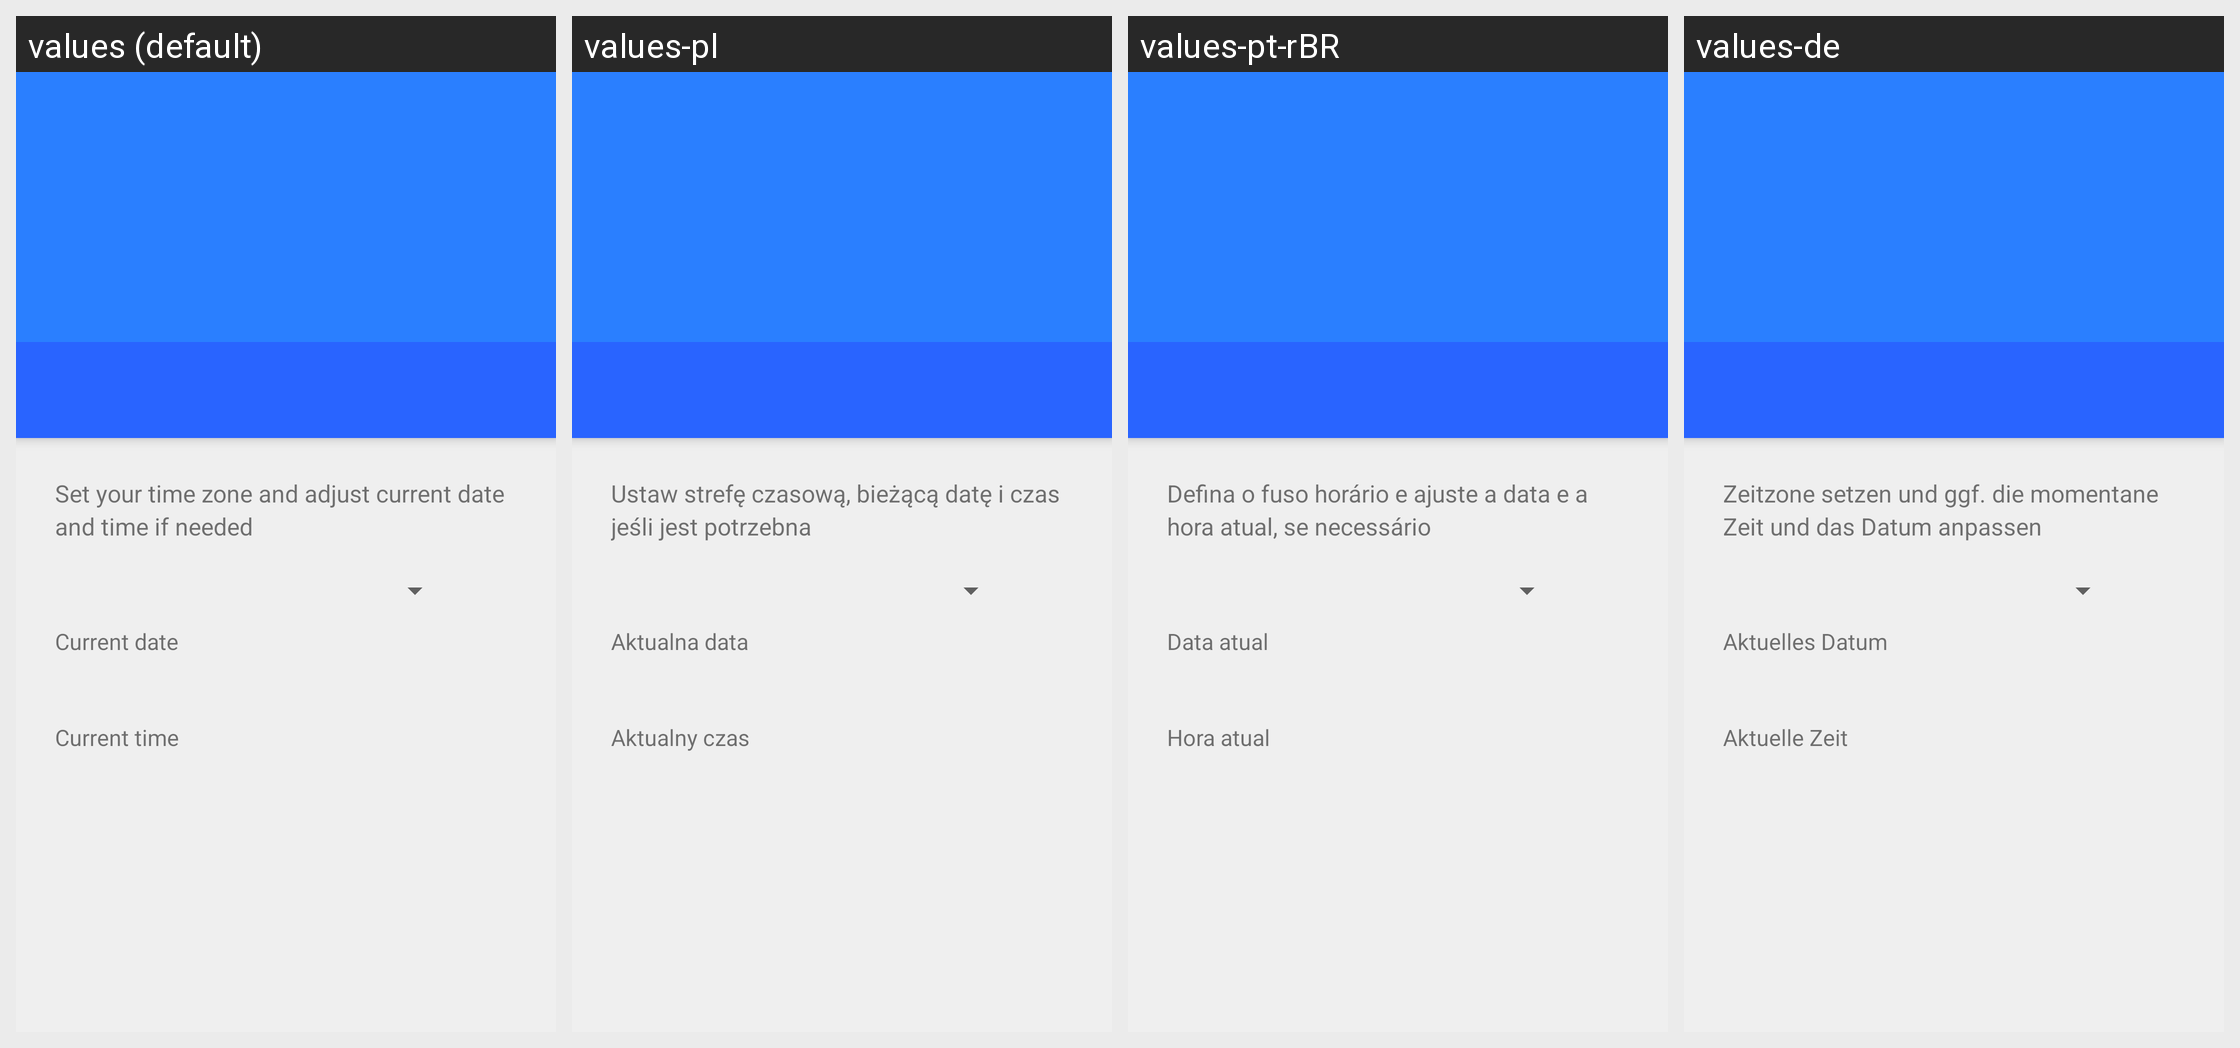

Translations of the strings shown on this Android screen, per locale in the grid:
Android screen res/layout/setup_datetime_page.xml rendered under 4 locales, left to right: values (default), values-pl, values-pt-rBR, values-de. Device: Nexus 5 (rendered at 1080×1920; each locale shown at half size, 540×960, under a caption strip naming it); theme Theme.Setup.
Other locales in the repository, not shown: values-af, values-ast-rES, values-az-rAZ, values-ca, values-cs, values-da, values-el, values-en-rAU, values-en-rIN, values-es, values-eu-rES, values-fi, values-fr, values-fy-rNL, values-hi, values-hu, values-in, values-it, values-iw, values-ja, values-ko, values-lb, values-lt, values-nb, values-nl, values-pt-rPT, values-ro, values-ru, values-sk, values-sr, values-sv, values-th, values-tr, values-uk, values-zh-rCN, values-zh-rTW.
Strings drawn on this screen, with the default value and each locale's value (text and hints the layout hard-codes, and strings that could not be matched under every locale, appear in the picture but are not listed):

date_time_summary
  values: Set your time zone and adjust current date and time if needed
  values-pl: Ustaw strefę czasową, bieżącą datę i czas jeśli jest potrzebna
  values-pt-rBR: Defina o fuso horário e ajuste a data e a hora atual, se necessário
  values-de: Zeitzone setzen und ggf. die momentane Zeit und das Datum anpassen

setup_current_date
  values: Current date
  values-pl: Aktualna data
  values-pt-rBR: Data atual
  values-de: Aktuelles Datum

setup_current_time
  values: Current time
  values-pl: Aktualny czas
  values-pt-rBR: Hora atual
  values-de: Aktuelle Zeit
